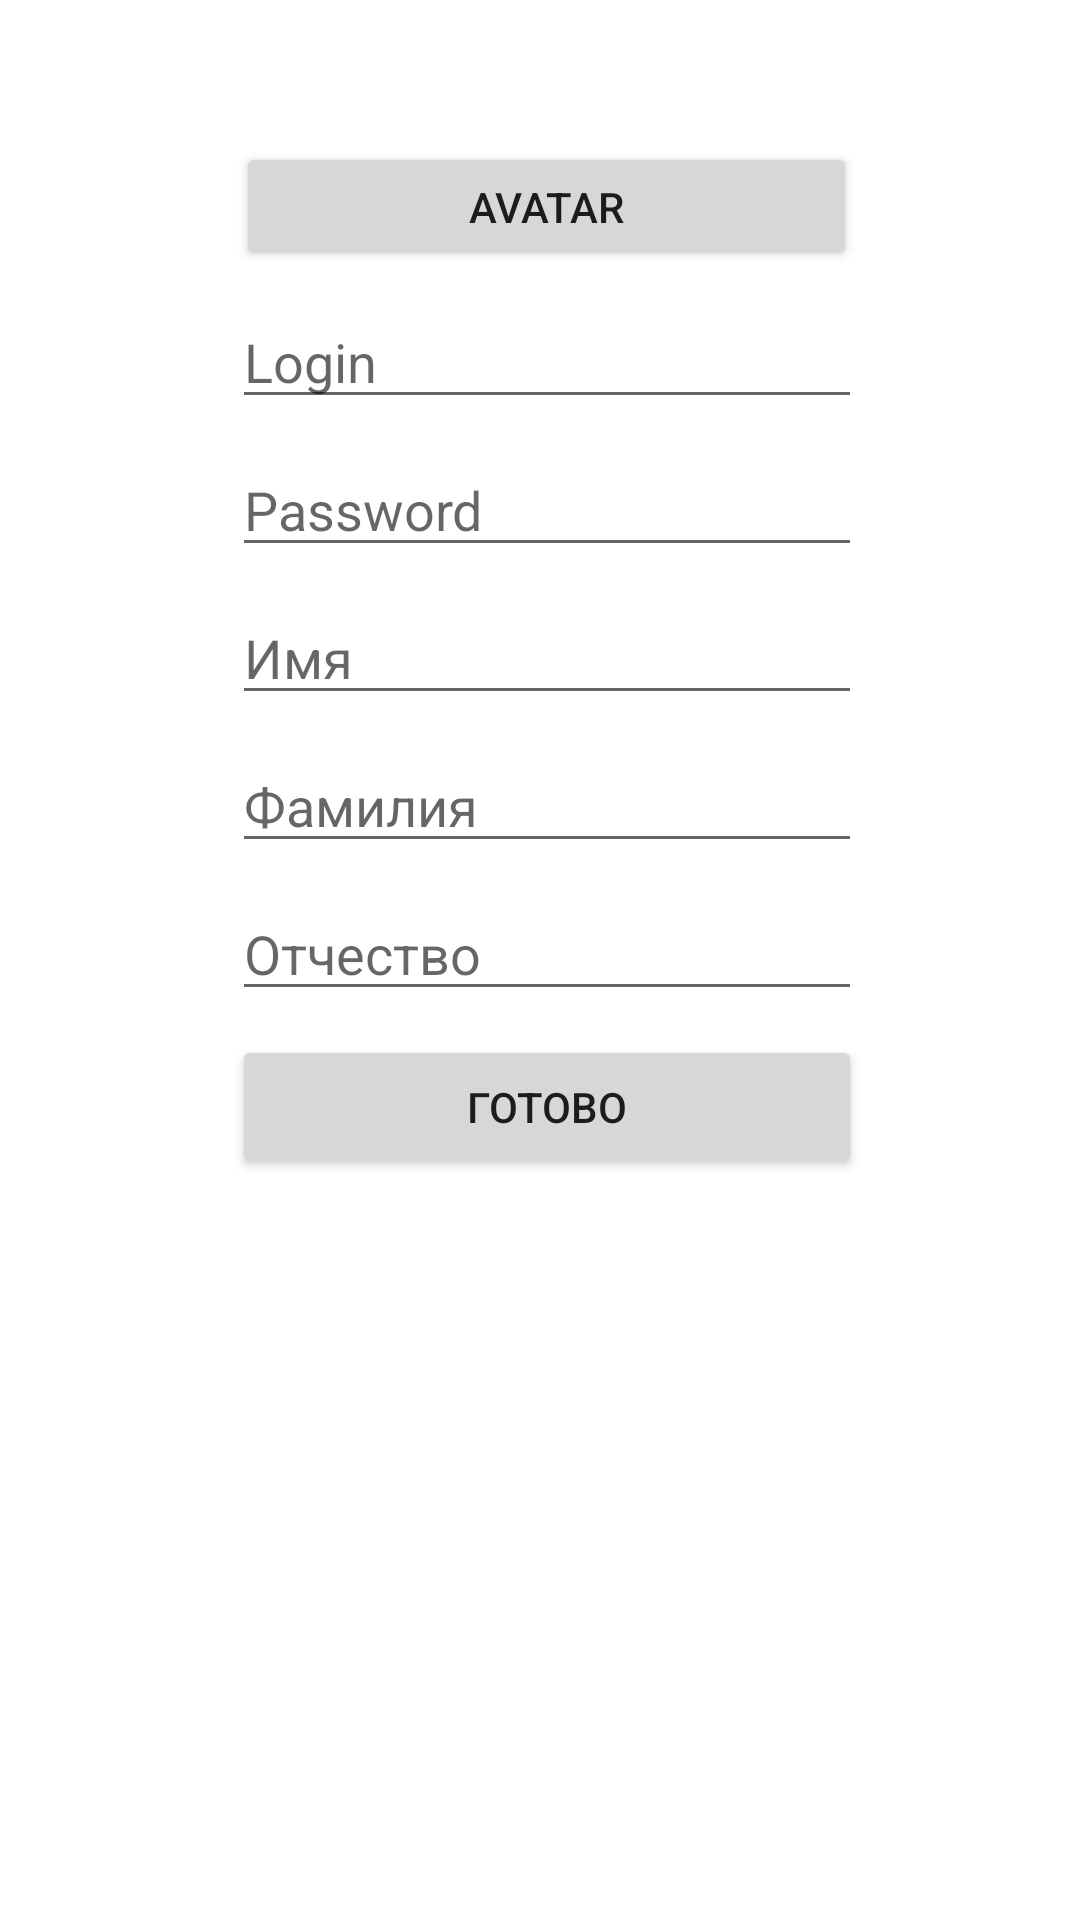

Layout XML and referenced resources for this Android screen:
<!-- AndroidManifest.xml: application theme Theme.18_Level -->
<!-- res/layout/activity_main2.xml -->
<?xml version="1.0" encoding="utf-8"?>
<androidx.constraintlayout.widget.ConstraintLayout xmlns:android="http://schemas.android.com/apk/res/android"
    xmlns:app="http://schemas.android.com/apk/res-auto"
    xmlns:tools="http://schemas.android.com/tools"
    android:layout_width="match_parent"
    android:layout_height="match_parent"
    tools:context=".MainActivity2">

    <Button
        android:id="@+id/buttonAva2"
        android:layout_width="207dp"
        android:layout_height="43dp"
        android:layout_marginTop="28dp"
        android:onClick="onClickAvatar"
        android:text="@string/Avatar"
        android:visibility="visible"
        app:layout_constraintEnd_toEndOf="parent"
        app:layout_constraintHorizontal_bias="0.514"
        app:layout_constraintStart_toStartOf="parent"
        app:layout_constraintTop_toBottomOf="@+id/imageView2" />

    <EditText
        android:id="@+id/edName4"
        android:layout_width="210dp"
        android:layout_height="wrap_content"
        android:layout_marginTop="8dp"
        android:ems="10"
        android:hint="@string/Name3"

        android:inputType="textPersonName"
        app:layout_constraintEnd_toEndOf="@+id/edName5"
        app:layout_constraintStart_toStartOf="@+id/edName5"
        app:layout_constraintTop_toBottomOf="@+id/edName5"
        tools:visibility="visible" />

    <EditText
        android:id="@+id/edName5"
        android:layout_width="wrap_content"
        android:layout_height="wrap_content"
        android:layout_marginTop="8dp"
        android:ems="10"
        android:hint="@string/Name2"

        android:inputType="textPersonName"
        app:layout_constraintEnd_toEndOf="@+id/edName6"
        app:layout_constraintStart_toStartOf="@+id/edName6"
        app:layout_constraintTop_toBottomOf="@+id/edName6"
        tools:visibility="visible" />

    <EditText
        android:id="@+id/edName6"
        android:layout_width="wrap_content"
        android:layout_height="wrap_content"
        android:layout_marginTop="8dp"
        android:ems="10"
        android:hint="@string/Name1"

        android:inputType="textPersonName"
        app:layout_constraintEnd_toEndOf="@+id/edPassword2"
        app:layout_constraintStart_toStartOf="@+id/edPassword2"
        app:layout_constraintTop_toBottomOf="@+id/edPassword2"
        tools:visibility="visible" />

    <EditText
        android:id="@+id/edPassword2"
        android:layout_width="wrap_content"
        android:layout_height="wrap_content"
        android:layout_marginTop="8dp"
        android:ems="10"
        android:hint="@string/Password"
        android:inputType="textPassword"
        app:layout_constraintEnd_toEndOf="@+id/edLogin2"
        app:layout_constraintStart_toStartOf="@+id/edLogin2"
        app:layout_constraintTop_toBottomOf="@+id/edLogin2" />

    <EditText
        android:id="@+id/edLogin2"
        android:layout_width="wrap_content"
        android:layout_height="wrap_content"
        android:layout_marginTop="8dp"
        android:ems="10"
        android:hint="@string/Login"
        android:inputType="textPersonName"
        app:layout_constraintEnd_toEndOf="@+id/buttonAva2"
        app:layout_constraintStart_toStartOf="@+id/buttonAva2"
        app:layout_constraintTop_toBottomOf="@+id/buttonAva2" />

    <Button
        android:id="@+id/buttonDone2"
        android:layout_width="0dp"
        android:layout_height="wrap_content"
        android:layout_marginTop="8dp"
        android:onClick="onClickDone"
        android:text="@string/Done"
        app:layout_constraintEnd_toEndOf="@+id/edPassword2"
        app:layout_constraintStart_toStartOf="@+id/edPassword2"
        app:layout_constraintTop_toBottomOf="@+id/edName4" />

    <ImageView
        android:id="@+id/imageView2"
        android:layout_width="wrap_content"
        android:layout_height="wrap_content"
        app:layout_constraintBottom_toBottomOf="parent"
        app:layout_constraintEnd_toEndOf="parent"
        app:layout_constraintHorizontal_bias="0.53"
        app:layout_constraintStart_toStartOf="parent"
        app:layout_constraintTop_toTopOf="parent"
        app:layout_constraintVertical_bias="0.03"
        app:srcCompat="@drawable/face_one" />
</androidx.constraintlayout.widget.ConstraintLayout>
<!-- resources referenced by this layout -->
<resources>
  <string name="Avatar" translatable="false">Avatar</string>
  <string name="Done" translatable="false">Готово</string>
  <string name="Login" translatable="false">Login</string>
  <string name="Name1" translatable="false">Имя</string>
  <string name="Name2" translatable="false">Фамилия</string>
  <string name="Name3" translatable="false">Отчество</string>
  <string name="Password" translatable="false">Password</string>
  <style name="Theme.18_Level" parent="Theme.MaterialComponents.DayNight.DarkActionBar">
          
          <item name="colorPrimary">@color/purple_500</item>
          <item name="colorPrimaryVariant">@color/purple_700</item>
          <item name="colorOnPrimary">@color/white</item>
          
          <item name="colorSecondary">@color/teal_200</item>
          <item name="colorSecondaryVariant">@color/teal_700</item>
          <item name="colorOnSecondary">@color/black</item>
          
          <item name="android:statusBarColor">?attr/colorPrimaryVariant</item>
          
      </style>
  <!-- not gathered from this repository: default colours our renderer supplied (Android Studio template values) -->
  <color name="purple_500">#FF6200EE</color>
  <color name="purple_700">#FF3700B3</color>
  <color name="teal_200">#FF03DAC5</color>
  <color name="teal_700">#FF018786</color>
  <color name="black">#FF000000</color>
  <color name="white">#FFFFFFFF</color>
</resources>
